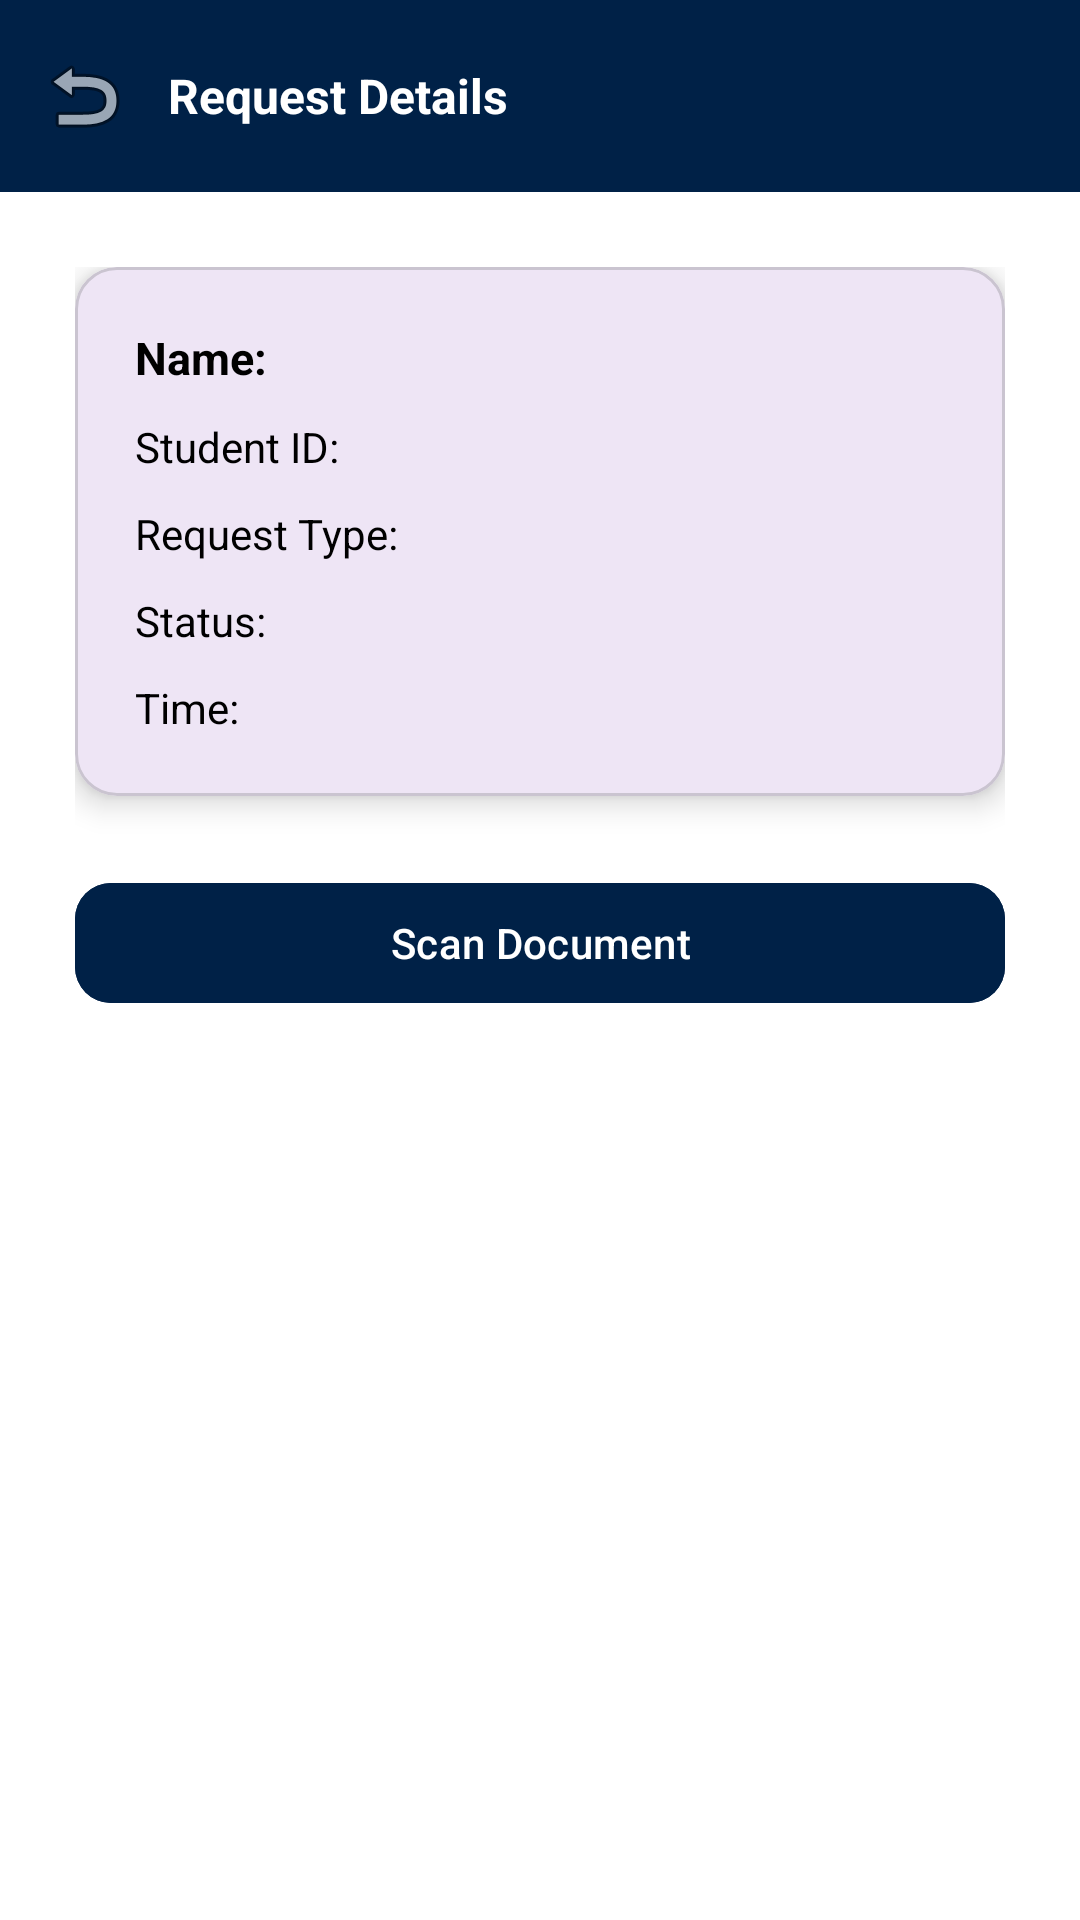

Write the Android layout XML for this screen, with the resource values it uses.
<!-- AndroidManifest.xml: application theme Theme.RegistrarOfficeMobileDocumentScannerwithArchivingSystemMobileFrontEnd -->
<!-- res/layout/activity_request_details.xml -->
<?xml version="1.0" encoding="utf-8"?>
<androidx.constraintlayout.widget.ConstraintLayout xmlns:android="http://schemas.android.com/apk/res/android"
    xmlns:app="http://schemas.android.com/apk/res-auto"
    android:layout_width="match_parent"
    android:layout_height="match_parent"
    android:background="@color/white">

    <com.google.android.material.appbar.AppBarLayout
        android:id="@+id/appBarLayout"
        android:layout_width="match_parent"
        android:layout_height="wrap_content"
        app:layout_constraintTop_toTopOf="parent">

        <androidx.appcompat.widget.Toolbar
            android:id="@+id/toolbar"
            android:layout_width="match_parent"
            android:layout_height="?attr/actionBarSize"
            android:background="@color/primary_blue"
            app:navigationIcon="@android:drawable/ic_menu_revert">

            <TextView
                android:layout_width="wrap_content"
                android:layout_height="wrap_content"
                android:text="Request Details"
                android:textColor="@color/white"
                android:textSize="16sp"
                android:textStyle="bold" />

        </androidx.appcompat.widget.Toolbar>
    </com.google.android.material.appbar.AppBarLayout>

    <LinearLayout
        android:layout_width="match_parent"
        android:layout_height="wrap_content"
        android:orientation="vertical"
        android:padding="25dp"
        app:layout_constraintTop_toBottomOf="@id/appBarLayout">

        <com.google.android.material.card.MaterialCardView
            android:layout_width="match_parent"
            android:layout_height="wrap_content"
            app:cardCornerRadius="14dp"
            app:cardElevation="6dp">

            <LinearLayout
                android:layout_width="match_parent"
                android:layout_height="wrap_content"
                android:orientation="vertical"
                android:padding="20dp">

                <TextView
                    android:id="@+id/tvDetailName"
                    android:layout_width="wrap_content"
                    android:layout_height="wrap_content"
                    android:text="Name:"
                    android:textColor="@color/black"
                    android:textSize="15sp"
                    android:textStyle="bold" />

                <TextView
                    android:id="@+id/tvDetailStudentId"
                    android:layout_width="wrap_content"
                    android:layout_height="wrap_content"
                    android:layout_marginTop="10dp"
                    android:text="Student ID:"
                    android:textColor="@color/black"
                    android:textSize="14sp" />

                <TextView
                    android:id="@+id/tvDetailRequestType"
                    android:layout_width="wrap_content"
                    android:layout_height="wrap_content"
                    android:layout_marginTop="10dp"
                    android:text="Request Type:"
                    android:textColor="@color/black"
                    android:textSize="14sp" />

                <TextView
                    android:id="@+id/tvDetailStatus"
                    android:layout_width="wrap_content"
                    android:layout_height="wrap_content"
                    android:layout_marginTop="10dp"
                    android:text="Status:"
                    android:textColor="@color/black"
                    android:textSize="14sp" />

                <TextView
                    android:id="@+id/tvDetailTime"
                    android:layout_width="wrap_content"
                    android:layout_height="wrap_content"
                    android:layout_marginTop="10dp"
                    android:text="Time:"
                    android:textColor="@color/black"
                    android:textSize="14sp" />

            </LinearLayout>
        </com.google.android.material.card.MaterialCardView>

        <com.google.android.material.button.MaterialButton
            android:id="@+id/btnUploadDocument"
            android:layout_width="match_parent"
            android:layout_height="wrap_content"
            android:layout_marginTop="25dp"
            android:backgroundTint="@color/primary_blue"
            android:text="Scan Document"
            android:textAllCaps="false"
            app:cornerRadius="12dp" />

    </LinearLayout>

</androidx.constraintlayout.widget.ConstraintLayout>
<!-- resources referenced by this layout -->
<resources>
  <color name="black">#FF000000</color>
  <color name="primary_blue">#002147</color>
  <color name="white">#FFFFFFFF</color>
  <style name="Theme.RegistrarOfficeMobileDocumentScannerwithArchivingSystemMobileFrontEnd" parent="Base.Theme.RegistrarOfficeMobileDocumentScannerwithArchivingSystemMobileFrontEnd" />
  <style name="Base.Theme.RegistrarOfficeMobileDocumentScannerwithArchivingSystemMobileFrontEnd" parent="Theme.Material3.DayNight.NoActionBar">
          
          
      </style>
</resources>
